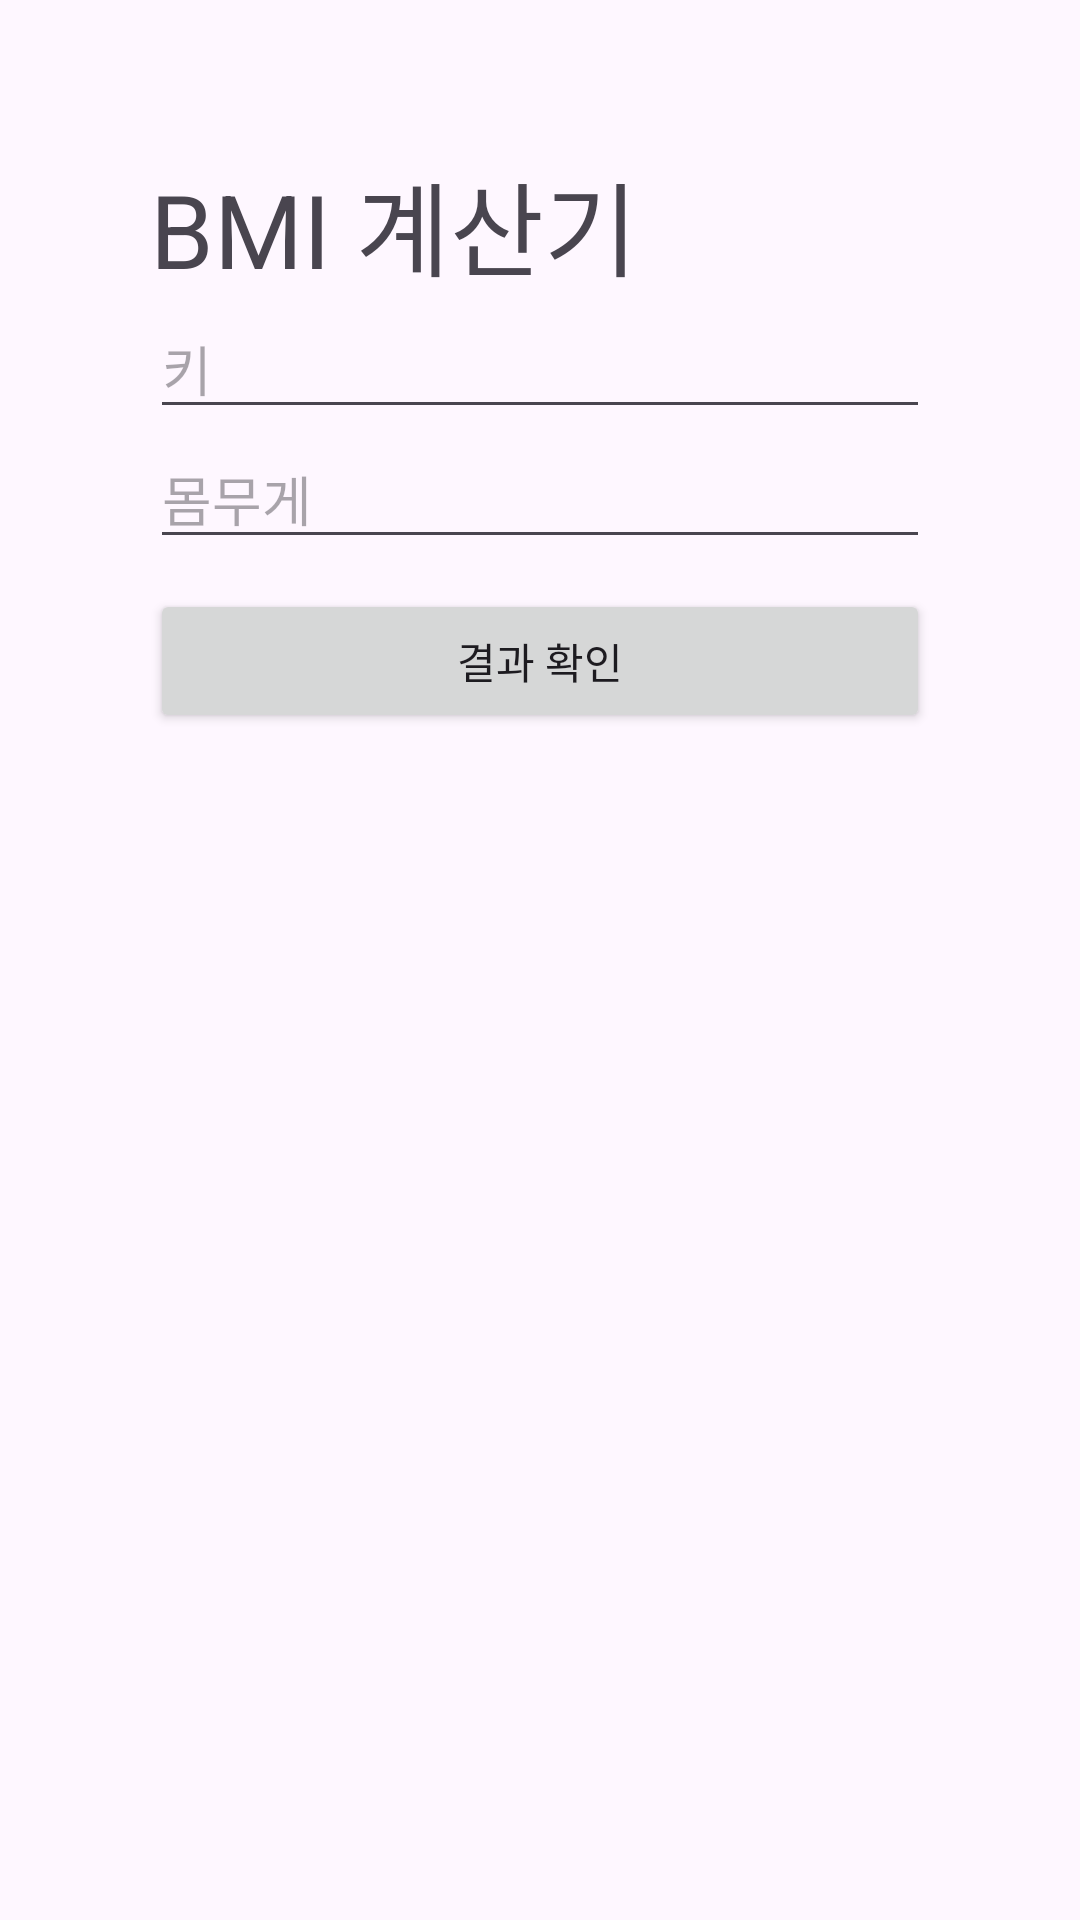

Reconstruct the res/layout file that produces this screen, plus the resources it refers to.
<!-- AndroidManifest.xml: application theme Theme.AndroidDH -->
<!-- res/layout/fragment_input.xml -->
<?xml version="1.0" encoding="utf-8"?>
<LinearLayout xmlns:android="http://schemas.android.com/apk/res/android"
    xmlns:tools="http://schemas.android.com/tools"
    android:layout_width="match_parent"
    android:layout_height="match_parent"
    android:orientation="vertical"
    android:padding="50dp"
    tools:context=".week4.InputFragment">

    
    <TextView
        android:layout_width="match_parent"
        android:layout_height="wrap_content"
        android:text="BMI 계산기"
        android:textSize="34sp" />

    <EditText
        android:id="@+id/editTextID"
        android:layout_width="match_parent"
        android:layout_height="wrap_content"
        android:ems="10"
        android:hint="키"
        android:inputType="text" />

    <EditText
        android:id="@+id/editTextName"
        android:layout_width="match_parent"
        android:layout_height="wrap_content"
        android:ems="10"
        android:hint="몸무게"
        android:inputType="text" />

    <Button
        android:id="@+id/button"
        android:layout_width="match_parent"
        android:layout_height="wrap_content"
        android:layout_marginTop="10dp"
        android:text="결과 확인" />

</LinearLayout>
<!-- resources referenced by this layout -->
<resources>
  <style name="Theme.AndroidDH" parent="Base.Theme.AndroidDH" />
  <style name="Base.Theme.AndroidDH" parent="Theme.Material3.DayNight.NoActionBar">
          
          
      </style>
</resources>
